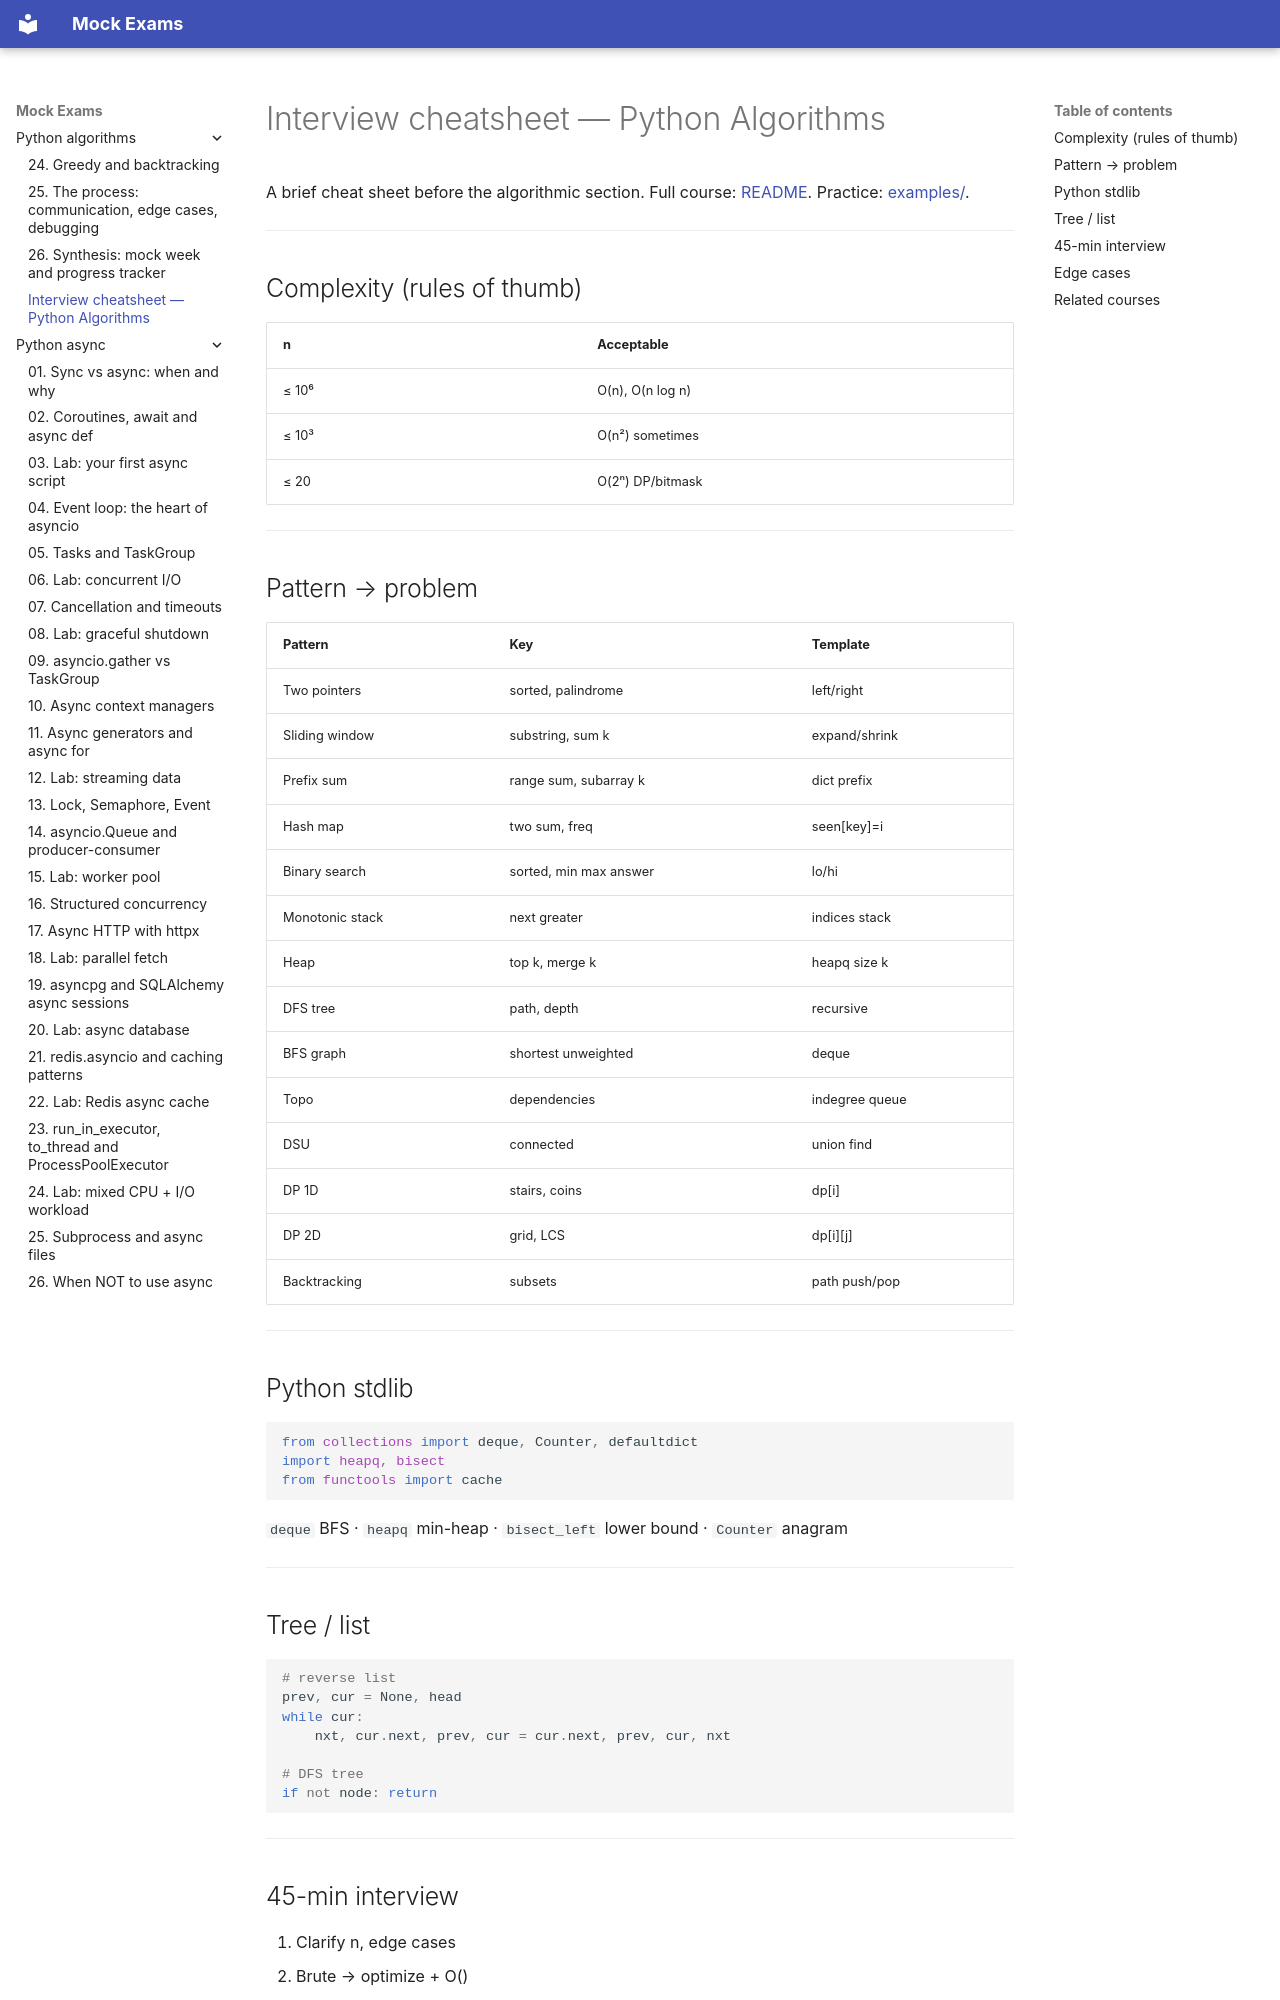

repository: FedorArbuzov/mock-exams · page: python-algorithms/interview-cheatsheet/index.html · generator: mkdocs

# Interview cheatsheet — Python Algorithms

A brief cheat sheet before the algorithmic section. Full course: [README](README.md). Practice: [examples/](examples/pyproject.toml).

---

## Complexity (rules of thumb)

| n | Acceptable |
|---|-----------|
| ≤ 10⁶ | O(n), O(n log n) |
| ≤ 10³ | O(n²) sometimes |
| ≤ 20 | O(2ⁿ) DP/bitmask |

---

## Pattern → problem

| Pattern | Key | Template |
|---------|------|--------|
| Two pointers | sorted, palindrome | left/right |
| Sliding window | substring, sum k | expand/shrink |
| Prefix sum | range sum, subarray k | dict prefix |
| Hash map | two sum, freq | seen[key]=i |
| Binary search | sorted, min max answer | lo/hi |
| Monotonic stack | next greater | indices stack |
| Heap | top k, merge k | heapq size k |
| DFS tree | path, depth | recursive |
| BFS graph | shortest unweighted | deque |
| Topo | dependencies | indegree queue |
| DSU | connected | union find |
| DP 1D | stairs, coins | dp[i] |
| DP 2D | grid, LCS | dp[i][j] |
| Backtracking | subsets | path push/pop |

---

## Python stdlib

```python
from collections import deque, Counter, defaultdict
import heapq, bisect
from functools import cache
```

`deque` BFS · `heapq` min-heap · `bisect_left` lower bound · `Counter` anagram

---

## Tree / list

```python
# reverse list
prev, cur = None, head
while cur:
    nxt, cur.next, prev, cur = cur.next, prev, cur, nxt

# DFS tree
if not node: return
```

---
